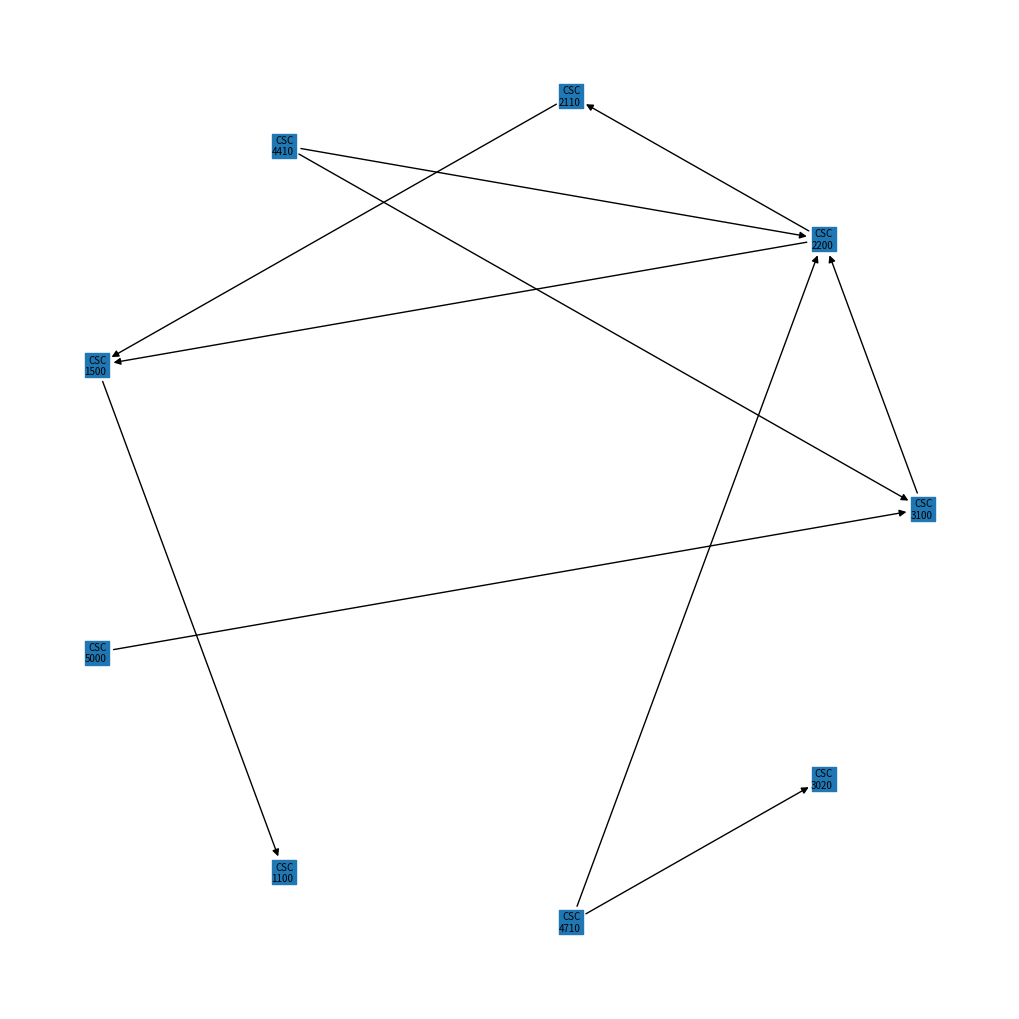

Write the Python code that produced this figure.
"""Class for interacting with directed graph structure."""

import networkx as nx
import matplotlib.pyplot as plt


class Dgraph:
    """Wrapper adapater class for networkx Directed Graphs."""

    # graph = None

    def __init__(self):
        self.graph = nx.DiGraph()

    def course_sum(self, course: str, memo: dict) -> set:
        """
        Determine a given course's dependency list. See make_priority_queue() to use properly.

        Wrapper function to clarify args used during recursion.
        Functions best when courses are fed in order from least expected dependency to most.


        Args:
        G: A directed graph containing courses and edges that point towards a courses prequisite.
        course: The course that is being analysed for priority count.
        memo: Memoization dict to speed up complex prerequisties
        """

        included_courses = set()

        def course_summate(course_id: str) -> None:
            """Recursive function to return a list of prereq courses given a course."""

            if course_id not in included_courses:
                included_courses.update([course_id])
            if course_id in memo.keys():
                included_courses.update(memo[course_id])
                return
            if len(self.graph.in_edges(course_id)) == 0:
                included_courses.update([course_id])
                return
            for dependent_course in self.graph.in_edges(course_id):
                dependent_course = dependent_course[0]
                if dependent_course not in included_courses:
                    included_courses.update([dependent_course])
                    course_summate(dependent_course)
            return

        course_summate(course)
        return included_courses

    def topological_sort(self, graph: nx.DiGraph) -> list:
        """
        Return a list of nodes in topological order.
        Args:
            graph: A directed graph.
        Returns:
            A list of nodes in topological order.
        """
        topo_order = []
        zero_in_degree_nodes = [n for n, d in graph.in_degree() if d == 0]

        while zero_in_degree_nodes:
            node = zero_in_degree_nodes.pop(0)
            topo_order.append(node)

            for successor in list(graph.successors(node)):
                graph.remove_edge(node, successor)
                if graph.in_degree(successor) == 0:
                    zero_in_degree_nodes.append(successor)

        if graph.edges():
            raise ValueError("Graph is not acyclic")
        else:
            return topo_order

    def make_priority_queue(self) -> list:
        """
        Produce a priority queue of courses from a directed graph.

        TODO:
        return numeric list.
        ensure priority when 2 classes are equal length.
        """
        sorted_by_level = sorted(
            list(self.graph.nodes()), key=lambda x: int(x[3:]), reverse=True
        )

        memo = {}
        for node in sorted_by_level:
            dependent_courses = self.course_sum(node, memo)

            memo[node] = dependent_courses

        queue = []
        for entries in memo:
            queue.append([entries, len(memo[entries])])
        queue.sort(key=lambda course: course[1], reverse=True)

        return queue

    def topo_sort(self):
        """Topological sort of directed graph."""
        return

    def show_graph(self, dpi=100):
        """Print a graph out to show node connections."""

        def label_shift(pos, x_shift, y_shift):
            """Shift x and y values given pos tuple list."""
            return {n: (x + x_shift, y + y_shift) for n, (x, y) in pos.items()}

        pos = nx.kamada_kawai_layout(self.graph)
        nodenames = {n: n[0:3] + "\n" + n[3:] for n in self.graph.nodes()}
        pos_nodes = label_shift(pos, 0.025, 0)
        nx.draw(self.graph, pos, node_shape="s", node_size=100)
        nx.draw_networkx_labels(
            self.graph,
            pos_nodes,
            horizontalalignment="right",
            labels=nodenames,
            font_size=2,
        )
        plt.show()

    def save_graph(self, filename, dpi=100):
        """Print a graph out to show node connections."""

        def label_shift(pos, x_shift, y_shift):
            """Shift x and y values given pos tuple list."""
            return {n: (x + x_shift, y + y_shift) for n, (x, y) in pos.items()}

        pos = nx.circular_layout(self.graph)
        nodenames = {n: n[0:3] + "\n" + n[3:] for n in self.graph.nodes()}
        pos_nodes = label_shift(pos, 0.022, 0)
        plt.figure(figsize=(10, 10))
        nx.draw(self.graph, pos, node_shape="s")
        nx.draw_networkx_labels(
            self.graph,
            pos_nodes,
            horizontalalignment="right",
            labels=nodenames,
            font_size=7,
        )
        plt.savefig(
            "C:\\Program Files\\ScheduleWorks\\schedule-works-fe\\src\\main\\resources\\"
            + filename
            + ".png",
            dpi=dpi,
        )

    def add_edges_from(self, adj_mtrx):
        """Copy of add_edges_from from networkX."""
        self.graph.add_edges_from(adj_mtrx)


def main():
    """Example Usage."""
    courses_graph = Dgraph()
    courses_graph.graph.add_edges_from(
        [
            ["CSC3100", "CSC2200"],
            ("CSC2200", "CSC2110"),
            ("CSC4410", "CSC2200"),
            ("CSC4410", "CSC3100"),
            ("CSC2200", "CSC1500"),
            ("CSC2110", "CSC1500"),
            ("CSC5000", "CSC3100"),
            ("CSC1500", "CSC1100"),
            ("CSC4710", "CSC2200"),
            ("CSC4710", "CSC3020"),
        ]
    )

    courses_graph.save_graph("testing", dpi=200)
    # courses_graph.make_priority_queue()

    # courses_graph.show_graph()

    # topo_order = courses_graph.topological_sort()
    # print("Topological order:", topo_order)


if __name__ == "__main__":
    main()
